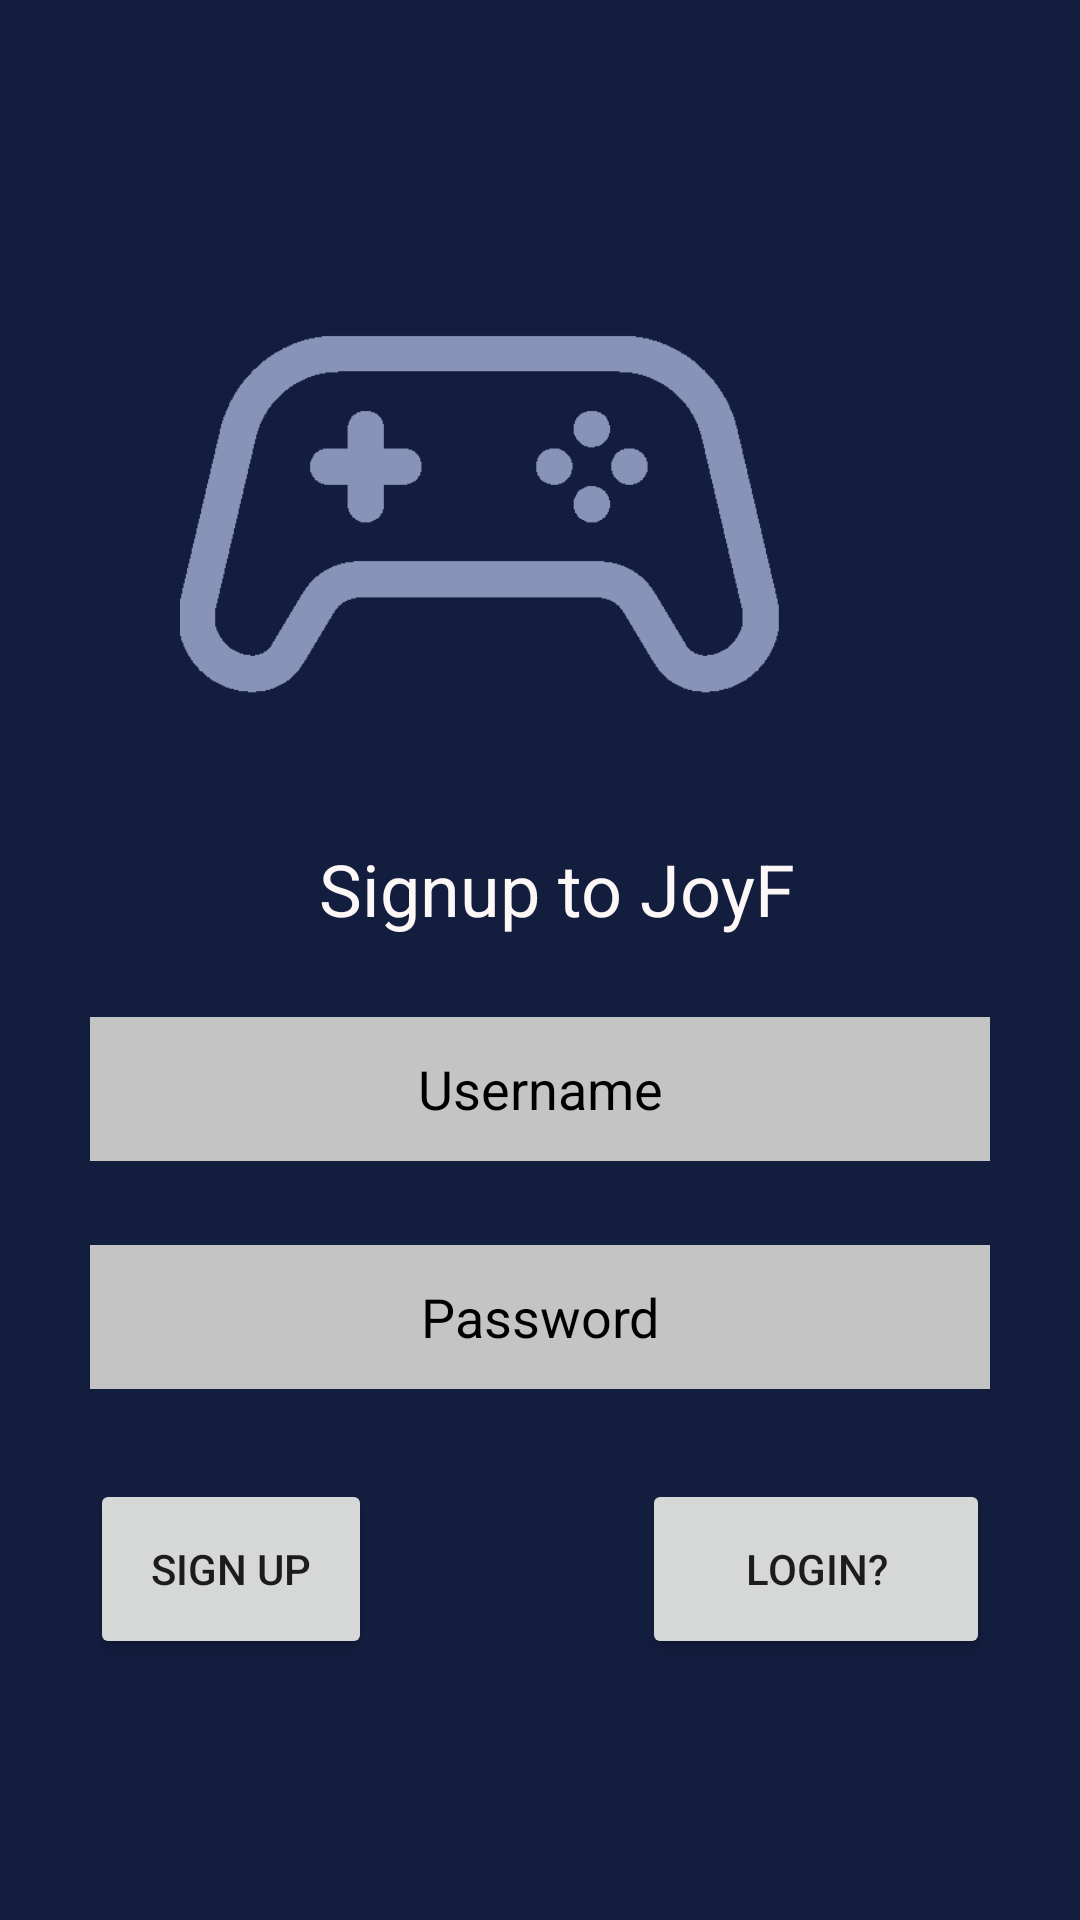

This screen was rendered from an Android layout file. Write that file and the resources it references.
<!-- AndroidManifest.xml: application theme Theme.JoyFlick -->
<!-- res/layout/activity_register.xml -->
<?xml version="1.0" encoding="utf-8"?>
<RelativeLayout xmlns:android="http://schemas.android.com/apk/res/android"
    xmlns:app="http://schemas.android.com/apk/res-auto"
    xmlns:tools="http://schemas.android.com/tools"
    android:layout_width="match_parent"
    android:layout_height="match_parent"
    android:background="@color/background"
    tools:context=".RegisterActivity">

    <ImageView
        android:id="@+id/rImage"
        android:layout_width="200dp"
        android:layout_height="200dp"
        android:layout_alignParentTop="true"
        android:layout_alignParentEnd="true"
        android:layout_marginTop="71dp"
        android:layout_marginEnd="100dp"
        android:src="@drawable/user"
        tools:layout_editor_absoluteX="141dp"
        tools:layout_editor_absoluteY="68dp"
        tools:srcCompat="@tools:sample/avatars" />

    <EditText
        android:id="@+id/rUsername"
        android:layout_width="50dp"
        android:layout_height="48dp"
        android:layout_alignWithParentIfMissing="true"
        android:layout_below="@+id/rImage"
        android:layout_alignParentStart="true"
        android:layout_alignParentEnd="true"
        android:layout_marginStart="30dp"
        android:layout_marginTop="68dp"
        android:layout_marginEnd="30dp"
        android:layout_marginBottom="28dp"
        android:background="#C4C4C4"
        android:ems="20"
        android:hint="Username"
        android:inputType="textPersonName"
        android:textAlignment="center"
        android:textColorHint="#000000" />

    <EditText
        android:id="@+id/rPassword"
        android:layout_width="wrap_content"
        android:layout_height="48dp"
        android:layout_below="@+id/rUsername"
        android:layout_alignParentStart="true"
        android:layout_alignParentEnd="true"
        android:layout_marginStart="30dp"
        android:layout_marginTop="0dp"
        android:layout_marginEnd="30dp"
        android:background="#C4C4C4"
        android:ems="20"
        android:hint="Password"
        android:inputType="textPassword"
        android:textAlignment="center"
        android:textColorHint="#000000" />

    <Button
        android:id="@+id/rSignup"
        android:layout_width="116dp"
        android:layout_height="60dp"
        android:layout_below="@+id/rPassword"
        android:layout_alignParentStart="true"
        android:layout_marginStart="30dp"
        android:layout_marginTop="30dp"
        android:layout_marginEnd="90dp"
        android:layout_toStartOf="@+id/rLogin"
        android:text="Sign Up" />

    <Button
        android:id="@+id/rLogin"
        android:layout_width="116dp"
        android:layout_height="60dp"
        android:layout_below="@+id/rPassword"
        android:layout_alignParentEnd="true"
        android:layout_marginTop="30dp"
        android:layout_marginEnd="30dp"
        android:text="Login?" />

    <EditText
        android:id="@+id/editTextTextPersonName3"
        android:layout_width="wrap_content"
        android:layout_height="wrap_content"
        android:layout_below="@+id/rImage"
        android:layout_alignParentStart="true"
        android:layout_alignParentEnd="true"
        android:layout_marginStart="106dp"
        android:layout_marginTop="9dp"
        android:layout_marginEnd="95dp"
        android:background="#131D3E"
        android:ems="10"
        android:inputType="textPersonName"
        android:text="Signup to JoyFlick"
        android:textAlignment="center"
        android:textColor="#FDF7F7"
        android:textSize="24sp" />

</RelativeLayout>
<!-- resources referenced by this layout -->
<resources>
  <color name="background">#131D3E</color>
  <!-- drawable user: png bitmap (drawable, 13996 bytes) -->
  <style name="Theme.JoyFlick" parent="Theme.MaterialComponents.DayNight.DarkActionBar">
          
          <item name="colorPrimary">#3E468F</item>
          <item name="colorPrimaryVariant">#2D3369</item>
          <item name="colorOnPrimary">@color/white</item>
          
          <item name="colorSecondary">@color/teal_200</item>
          <item name="colorSecondaryVariant">@color/teal_700</item>
          <item name="colorOnSecondary">@color/black</item>
          
          <item name="android:statusBarColor" tools:targetApi="l">?attr/colorPrimaryVariant</item>
          
      </style>
  <color name="white">#FFFFFFFF</color>
  <color name="teal_200">#FF03DAC5</color>
  <color name="teal_700">#FF018786</color>
  <color name="black">#FF000000</color>
</resources>
